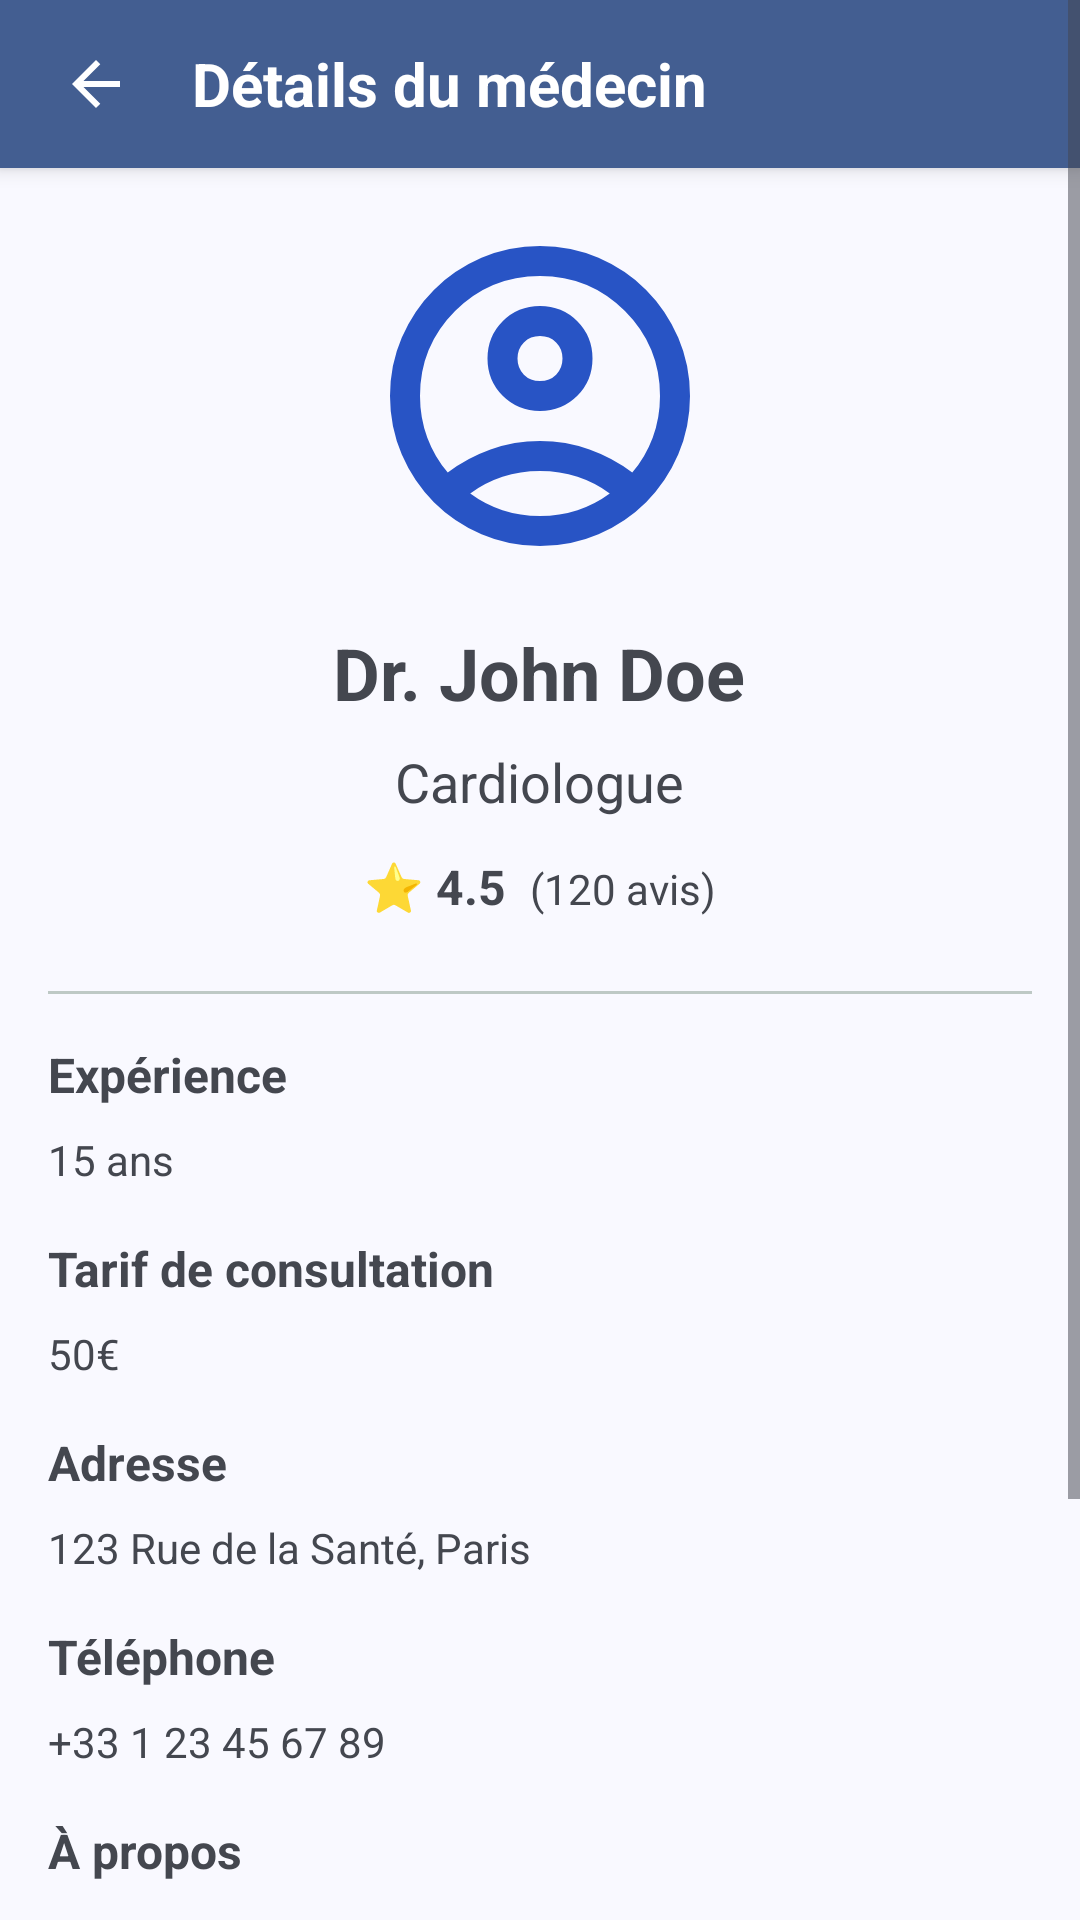

Reconstruct the res/layout file that produces this screen, plus the resources it refers to.
<!-- AndroidManifest.xml: application theme AppTheme -->
<!-- res/layout/fragment_doctor_details.xml -->
<?xml version="1.0" encoding="utf-8"?>
<ScrollView xmlns:android="http://schemas.android.com/apk/res/android"
    xmlns:tools="http://schemas.android.com/tools"
    xmlns:app="http://schemas.android.com/apk/res-auto"
    android:layout_width="match_parent"
    android:layout_height="match_parent"
    tools:context=".ui.doctor.DoctorDetailsFragment">

    <LinearLayout
        android:layout_width="match_parent"
        android:layout_height="wrap_content"
        android:orientation="vertical">

        
        <LinearLayout
            android:layout_width="match_parent"
            android:layout_height="56dp"
            android:orientation="horizontal"
            android:background="?attr/colorPrimary"
            android:paddingStart="8dp"
            android:paddingEnd="16dp"
            android:gravity="center_vertical"
            android:elevation="4dp">

            <ImageButton
                android:id="@+id/backButton"
                android:layout_width="48dp"
                android:layout_height="48dp"
                android:src="@drawable/back"
                android:background="?attr/selectableItemBackgroundBorderless"
                app:tint="?attr/colorOnPrimary"
                android:contentDescription="Retour" />

            <TextView
                android:layout_width="0dp"
                android:layout_height="wrap_content"
                android:layout_weight="1"
                android:text="Détails du médecin"
                android:textSize="20sp"
                android:textStyle="bold"
                android:textColor="?attr/colorOnPrimary"
                android:layout_marginStart="8dp" />
        </LinearLayout>

        <LinearLayout
            android:layout_width="match_parent"
            android:layout_height="wrap_content"
            android:orientation="vertical"
            android:padding="16dp">

            
        <com.google.android.material.imageview.ShapeableImageView
            android:id="@+id/doctorDetailPhoto"
            android:layout_width="120dp"
            android:layout_height="120dp"
            android:layout_gravity="center"
            android:scaleType="centerCrop"
            android:src="@drawable/profile"
            app:shapeAppearanceOverlay="@style/ShapeAppearance.Material3.Corner.Full" />

        
        <TextView
            android:id="@+id/doctorDetailName"
            android:layout_width="wrap_content"
            android:layout_height="wrap_content"
            android:layout_gravity="center"
            android:layout_marginTop="16dp"
            android:text="Dr. John Doe"
            android:textSize="24sp"
            android:textStyle="bold" />

        
        <TextView
            android:id="@+id/doctorDetailSpecialty"
            android:layout_width="wrap_content"
            android:layout_height="wrap_content"
            android:layout_gravity="center"
            android:layout_marginTop="8dp"
            android:text="Cardiologue"
            android:textSize="18sp" />

        
        <LinearLayout
            android:layout_width="wrap_content"
            android:layout_height="wrap_content"
            android:layout_gravity="center"
            android:layout_marginTop="12dp"
            android:orientation="horizontal">

            <TextView
                android:id="@+id/doctorDetailRating"
                android:layout_width="wrap_content"
                android:layout_height="wrap_content"
                android:text="⭐ 4.5"
                android:textSize="16sp"
                android:textStyle="bold" />

            <TextView
                android:id="@+id/doctorDetailReviews"
                android:layout_width="wrap_content"
                android:layout_height="wrap_content"
                android:layout_marginStart="8dp"
                android:text="(120 avis)"
                android:textSize="14sp" />
        </LinearLayout>

        
        <View
            android:layout_width="match_parent"
            android:layout_height="1dp"
            android:layout_marginTop="24dp"
            android:background="?attr/colorOutlineVariant" />

        
        <TextView
            android:layout_width="wrap_content"
            android:layout_height="wrap_content"
            android:layout_marginTop="16dp"
            android:text="Expérience"
            android:textSize="16sp"
            android:textStyle="bold" />

        <TextView
            android:id="@+id/doctorDetailExperience"
            android:layout_width="wrap_content"
            android:layout_height="wrap_content"
            android:layout_marginTop="8dp"
            android:text="15 ans"
            android:textSize="14sp" />

        
        <TextView
            android:layout_width="wrap_content"
            android:layout_height="wrap_content"
            android:layout_marginTop="16dp"
            android:text="Tarif de consultation"
            android:textSize="16sp"
            android:textStyle="bold" />

        <TextView
            android:id="@+id/doctorDetailFee"
            android:layout_width="wrap_content"
            android:layout_height="wrap_content"
            android:layout_marginTop="8dp"
            android:text="50€"
            android:textSize="14sp" />

        
        <TextView
            android:layout_width="wrap_content"
            android:layout_height="wrap_content"
            android:layout_marginTop="16dp"
            android:text="Adresse"
            android:textSize="16sp"
            android:textStyle="bold" />

        <TextView
            android:id="@+id/doctorDetailAddress"
            android:layout_width="wrap_content"
            android:layout_height="wrap_content"
            android:layout_marginTop="8dp"
            android:text="123 Rue de la Santé, Paris"
            android:textSize="14sp" />

        
        <TextView
            android:layout_width="wrap_content"
            android:layout_height="wrap_content"
            android:layout_marginTop="16dp"
            android:text="Téléphone"
            android:textSize="16sp"
            android:textStyle="bold" />

        <TextView
            android:id="@+id/doctorDetailPhone"
            android:layout_width="wrap_content"
            android:layout_height="wrap_content"
            android:layout_marginTop="8dp"
            android:text="+33 1 23 45 67 89"
            android:textSize="14sp" />

        
        <TextView
            android:layout_width="wrap_content"
            android:layout_height="wrap_content"
            android:layout_marginTop="16dp"
            android:text="À propos"
            android:textSize="16sp"
            android:textStyle="bold" />

        <TextView
            android:id="@+id/doctorDetailDescription"
            android:layout_width="wrap_content"
            android:layout_height="wrap_content"
            android:layout_marginTop="8dp"
            android:text="Description du médecin..."
            android:textSize="14sp" />

        
        <com.google.android.material.button.MaterialButton
            android:id="@+id/bookAppointmentButton"
            android:layout_width="match_parent"
            android:layout_height="wrap_content"
            android:layout_marginTop="24dp"
            android:text="Prendre rendez-vous"
            app:cornerRadius="12dp" />

        
        <View
            android:layout_width="match_parent"
            android:layout_height="1dp"
            android:layout_marginTop="24dp"
            android:background="?attr/colorOutlineVariant" />

        
        <LinearLayout
            android:layout_width="match_parent"
            android:layout_height="wrap_content"
            android:orientation="horizontal"
            android:gravity="center_vertical"
            android:layout_marginTop="16dp">

            <TextView
                android:layout_width="0dp"
                android:layout_height="wrap_content"
                android:layout_weight="1"
                android:text="@string/reviews"
                android:textSize="18sp"
                android:textStyle="bold"
                android:textColor="?attr/colorOnSurface" />

            <TextView
                android:id="@+id/reviewsCountText"
                android:layout_width="wrap_content"
                android:layout_height="wrap_content"
                android:text="0 avis"
                android:textSize="14sp"
                android:textColor="?attr/colorOnSurfaceVariant" />
        </LinearLayout>

        
        <androidx.recyclerview.widget.RecyclerView
            android:id="@+id/reviewsRecyclerView"
            android:layout_width="match_parent"
            android:layout_height="wrap_content"
            android:layout_marginTop="12dp"
            android:nestedScrollingEnabled="false" />

        
        <TextView
            android:id="@+id/noReviewsText"
            android:layout_width="match_parent"
            android:layout_height="wrap_content"
            android:text="@string/no_reviews"
            android:textSize="14sp"
            android:textColor="?attr/colorOnSurfaceVariant"
            android:gravity="center"
            android:padding="24dp"
            android:visibility="gone" />

        </LinearLayout>

    </LinearLayout>

</ScrollView>
<!-- resources referenced by this layout -->
<resources>
  <!-- drawable back (drawable) -->
  <vector xmlns:android="http://schemas.android.com/apk/res/android"
      android:width="24dp"
      android:height="24dp"
      android:viewportWidth="960"
      android:viewportHeight="960">
    <path
        android:pathData="m313,520 l224,224 -57,56 -320,-320 320,-320 57,56 -224,224h487v80L313,520Z"
        android:fillColor="#255290"/>
  </vector>
  <string name="no_reviews">Aucun avis pour ce medecin</string>
  <string name="reviews">Avis</string>
  <color name="md_theme_primary">#435E91</color>
  <color name="md_theme_onPrimary">#FFFFFF</color>
  <color name="md_theme_primaryContainer">#D8E2FF</color>
  <color name="md_theme_onPrimaryContainer">#2A4678</color>
  <color name="md_theme_secondary">#36693E</color>
  <color name="md_theme_onSecondary">#FFFFFF</color>
  <color name="md_theme_secondaryContainer">#B7F1B9</color>
  <color name="md_theme_onSecondaryContainer">#1D5128</color>
  <color name="md_theme_tertiary">#006879</color>
  <color name="md_theme_onTertiary">#FFFFFF</color>
  <color name="md_theme_tertiaryContainer">#A8EDFF</color>
  <color name="md_theme_onTertiaryContainer">#004E5B</color>
  <color name="md_theme_error">#904A45</color>
  <color name="md_theme_onError">#FFFFFF</color>
  <color name="md_theme_errorContainer">#FFDAD6</color>
  <color name="md_theme_onErrorContainer">#73332F</color>
  <color name="md_theme_background">#F9F9FF</color>
  <color name="md_theme_onBackground">#1A1B20</color>
  <color name="md_theme_surface">#F4FBF8</color>
  <color name="md_theme_onSurface">#171D1B</color>
  <color name="md_theme_surfaceVariant">#DAE5E1</color>
  <color name="md_theme_onSurfaceVariant">#3F4946</color>
  <color name="md_theme_outline">#6F7976</color>
  <color name="md_theme_outlineVariant">#BEC9C5</color>
  <color name="md_theme_inverseSurface">#2B3230</color>
  <color name="md_theme_inverseOnSurface">#ECF2EF</color>
  <color name="md_theme_inversePrimary">#ADC7FF</color>
  <color name="md_theme_primaryFixed">#D8E2FF</color>
  <color name="md_theme_onPrimaryFixed">#001A41</color>
  <color name="md_theme_primaryFixedDim">#ADC7FF</color>
  <color name="md_theme_onPrimaryFixedVariant">#2A4678</color>
  <color name="md_theme_secondaryFixed">#B7F1B9</color>
  <color name="md_theme_onSecondaryFixed">#002108</color>
  <color name="md_theme_secondaryFixedDim">#9CD49F</color>
  <color name="md_theme_onSecondaryFixedVariant">#1D5128</color>
  <color name="md_theme_tertiaryFixed">#A8EDFF</color>
  <color name="md_theme_onTertiaryFixed">#001F26</color>
  <color name="md_theme_tertiaryFixedDim">#84D2E5</color>
  <color name="md_theme_onTertiaryFixedVariant">#004E5B</color>
  <color name="md_theme_surfaceDim">#D5DBD9</color>
  <color name="md_theme_surfaceBright">#F4FBF8</color>
  <color name="md_theme_surfaceContainerLowest">#FFFFFF</color>
  <color name="md_theme_surfaceContainerLow">#EFF5F2</color>
  <color name="md_theme_surfaceContainer">#E9EFEC</color>
  <color name="md_theme_surfaceContainerHigh">#E3EAE7</color>
  <color name="md_theme_surfaceContainerHighest">#DDE4E1</color>
</resources>
